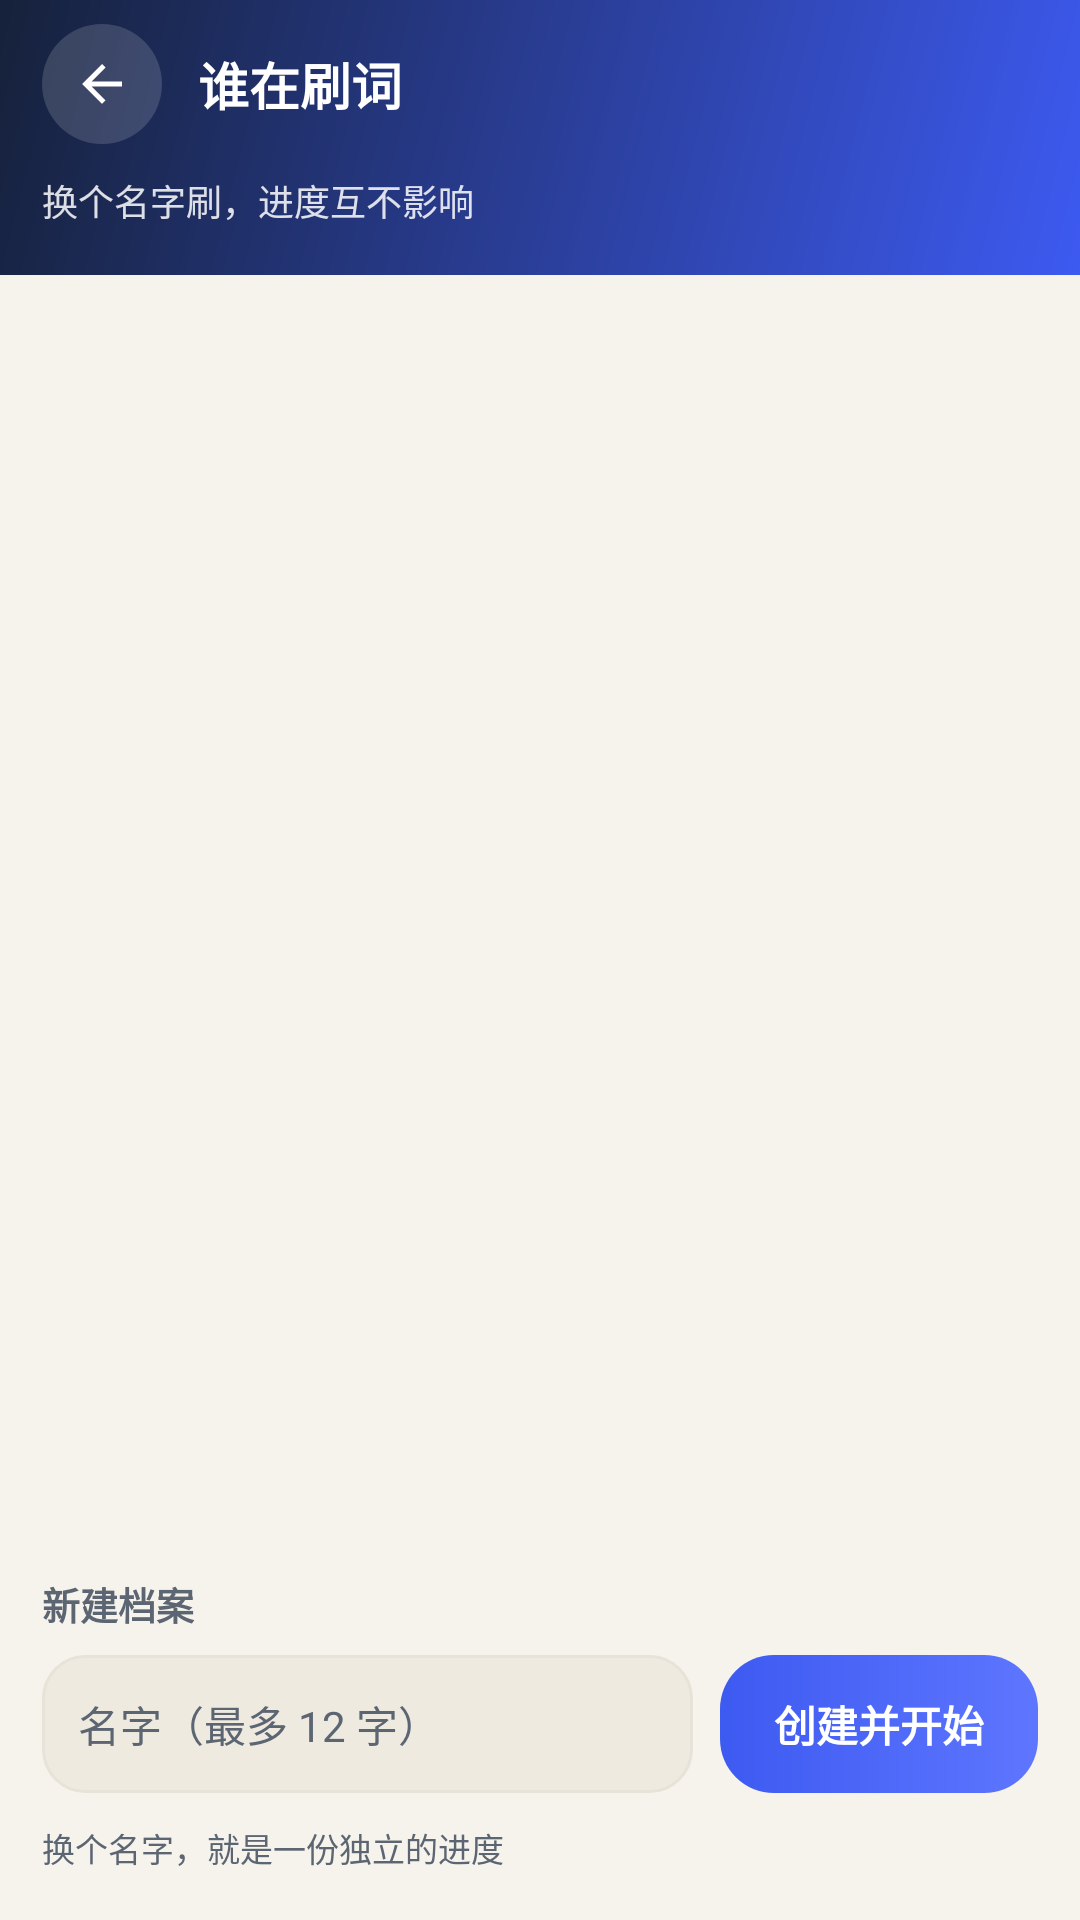

Android layout source for this screen:
<!-- AndroidManifest.xml: application theme Theme.WordsPrint -->
<!-- res/layout/activity_profile.xml -->
<?xml version="1.0" encoding="utf-8"?>
<LinearLayout xmlns:android="http://schemas.android.com/apk/res/android"
    android:layout_width="match_parent"
    android:layout_height="match_parent"
    android:orientation="vertical"
    android:background="?attr/wpBg">

    <LinearLayout
        android:layout_width="match_parent"
        android:layout_height="wrap_content"
        android:orientation="vertical"
        android:background="@drawable/bg_header_small"
        android:fitsSystemWindows="true"
        android:paddingStart="14dp"
        android:paddingEnd="14dp"
        android:paddingTop="8dp"
        android:paddingBottom="16dp">

        <LinearLayout
            android:layout_width="match_parent"
            android:layout_height="40dp"
            android:orientation="horizontal"
            android:gravity="center_vertical">

            <ImageView
                android:id="@+id/btnBack"
                android:layout_width="40dp"
                android:layout_height="40dp"
                android:padding="10dp"
                android:background="@drawable/bg_pill_white20"
                android:src="@drawable/ic_back"
                android:tint="#FFFFFFFF"
                android:contentDescription="@string/back"/>

            <TextView
                android:id="@+id/tvTitle"
                android:layout_width="0dp"
                android:layout_height="wrap_content"
                android:layout_weight="1"
                android:layout_marginStart="12dp"
                android:text="@string/profile_title"
                android:textColor="#FFFFFFFF"
                android:textSize="17sp"
                android:textStyle="bold"/>
        </LinearLayout>

        <TextView
            android:id="@+id/tvDesc"
            android:layout_width="match_parent"
            android:layout_height="wrap_content"
            android:layout_marginTop="10dp"
            android:text="@string/profile_hint"
            android:textColor="@color/white85"
            android:textSize="12sp"
            android:lineSpacingExtra="3dp"/>
    </LinearLayout>

    <ListView
        android:id="@+id/profileList"
        android:layout_width="match_parent"
        android:layout_height="0dp"
        android:layout_weight="1"
        android:paddingStart="14dp"
        android:paddingEnd="14dp"
        android:paddingTop="12dp"
        android:clipToPadding="false"
        android:divider="#00000000"
        android:dividerHeight="9dp"
        android:listSelector="@android:color/transparent"
        android:scrollbars="none"/>

    <LinearLayout
        android:layout_width="match_parent"
        android:layout_height="wrap_content"
        android:orientation="vertical"
        android:paddingStart="14dp"
        android:paddingEnd="14dp"
        android:paddingBottom="16dp"
        android:paddingTop="4dp">

        <TextView
            android:id="@+id/tvNewLabel"
            android:layout_width="wrap_content"
            android:layout_height="wrap_content"
            android:text="@string/profile_new"
            android:textColor="?attr/wpText2"
            android:textSize="12.5sp"
            android:textStyle="bold"/>

        <LinearLayout
            android:layout_width="match_parent"
            android:layout_height="wrap_content"
            android:layout_marginTop="8dp"
            android:orientation="horizontal"
            android:gravity="center_vertical">

            <EditText
                android:id="@+id/etName"
                android:layout_width="0dp"
                android:layout_height="46dp"
                android:layout_weight="1"
                android:background="@drawable/bg_card_field"
                android:hint="@string/profile_name_hint"
                android:imeOptions="actionDone"
                android:inputType="textPersonName|textCapWords"
                android:maxLength="12"
                android:paddingStart="12dp"
                android:paddingEnd="12dp"
                android:singleLine="true"
                android:textColor="?attr/wpText"
                android:textColorHint="?attr/wpText2"
                android:textSize="14sp"/>

            <TextView
                android:id="@+id/btnCreate"
                android:layout_width="wrap_content"
                android:layout_height="46dp"
                android:layout_marginStart="9dp"
                android:background="@drawable/bg_btn_gradient"
                android:gravity="center"
                android:paddingStart="18dp"
                android:paddingEnd="18dp"
                android:text="@string/profile_create"
                android:textColor="#FFFFFFFF"
                android:textSize="14sp"
                android:textStyle="bold"/>
        </LinearLayout>

        <TextView
            android:layout_width="wrap_content"
            android:layout_height="wrap_content"
            android:layout_marginTop="10dp"
            android:text="@string/set_profile_desc"
            android:textColor="?attr/wpText2"
            android:textSize="11sp"/>
    </LinearLayout>
</LinearLayout>
<!-- resources referenced by this layout -->
<resources>
  <color name="white85">#D9FFFFFF</color>
  <!-- drawable bg_btn_gradient (drawable) -->
  <?xml version="1.0" encoding="utf-8"?>
  <ripple xmlns:android="http://schemas.android.com/apk/res/android" android:color="#33FFFFFF">
      <item>
          <shape>
              <gradient android:angle="0" android:startColor="?attr/wpBrand" android:endColor="?attr/wpBrand2"/>
              <corners android:radius="18dp"/>
          </shape>
      </item>
  </ripple>
  <!-- drawable bg_card_field (drawable) -->
  <?xml version="1.0" encoding="utf-8"?>
  <shape xmlns:android="http://schemas.android.com/apk/res/android">
      <solid android:color="?attr/wpChipBg"/>
      <corners android:radius="14dp"/>
      <stroke android:width="1dp" android:color="?attr/wpLine"/>
  </shape>
  <!-- drawable bg_header_small (drawable) -->
  <?xml version="1.0" encoding="utf-8"?>
  <shape xmlns:android="http://schemas.android.com/apk/res/android">
      <gradient android:angle="315" android:startColor="?attr/wpHeaderStart" android:endColor="?attr/wpHeaderEnd"/>
  </shape>
  <!-- drawable bg_pill_white20 (drawable) -->
  <?xml version="1.0" encoding="utf-8"?>
  <shape xmlns:android="http://schemas.android.com/apk/res/android">
      <solid android:color="@color/white20"/>
      <corners android:radius="100dp"/>
  </shape>
  <!-- drawable ic_back (drawable) -->
  <vector xmlns:android="http://schemas.android.com/apk/res/android" android:width="24dp" android:height="24dp" android:viewportWidth="24" android:viewportHeight="24">><path android:fillColor="#FF000000" android:pathData="M20,11H7.83l5.59,-5.59L12,4l-8,8 8,8 1.41,-1.41L7.83,13H20v-2z"/></vector>
  <string name="back">返回</string>
  <string name="profile_create">创建并开始</string>
  <string name="profile_hint">换个名字刷，进度互不影响</string>
  <string name="profile_name_hint">名字（最多 12 字）</string>
  <string name="profile_new">新建档案</string>
  <string name="profile_title">谁在刷词</string>
  <string name="set_profile_desc">换个名字，就是一份独立的进度</string>
  <style name="Theme.WordsPrint" parent="Theme.WordsPrint.Base" />
  <color name="white20">#26FFFFFF</color>
  <color name="bg">#F6F3EC</color>
  <color name="surface">#FFFFFF</color>
  <color name="text_primary">#1B2430</color>
  <color name="text_secondary">#5C6672</color>
  <color name="brand1">#3D5AF1</color>
  <color name="brand2">#5E76FF</color>
  <color name="brand_soft">#EDF0FE</color>
  <color name="header_grad_start">#16213A</color>
  <color name="header_grad_end">#3D5AF1</color>
  <color name="line">#E8E3D8</color>
  <color name="chip_bg">#EFEAE0</color>
  <color name="status_bar">#16213A</color>
  <color name="green">#17B26A</color>
  <color name="goal_green">#0B6B43</color>
  <color name="goal_text">#FFFFFF</color>
  <color name="green_bg">#E7F8EF</color>
  <color name="green_grad1">#0E9F5E</color>
  <color name="green_grad2">#1EC97B</color>
  <color name="red">#EF4444</color>
  <color name="red_bg">#FDEBEB</color>
  <color name="amber">#F79009</color>
  <color name="track">#14000000</color>
  <color name="card_stroke">#10A08060</color>
  <style name="Anim.Activity" parent="@android:style/Animation.Activity">
          <item name="android:activityOpenEnterAnimation">@anim/act_slide_in_right</item>
          <item name="android:activityOpenExitAnimation">@anim/act_hold</item>
          <item name="android:activityCloseEnterAnimation">@anim/act_hold</item>
          <item name="android:activityCloseExitAnimation">@anim/act_slide_out_right</item>
      </style>
</resources>
